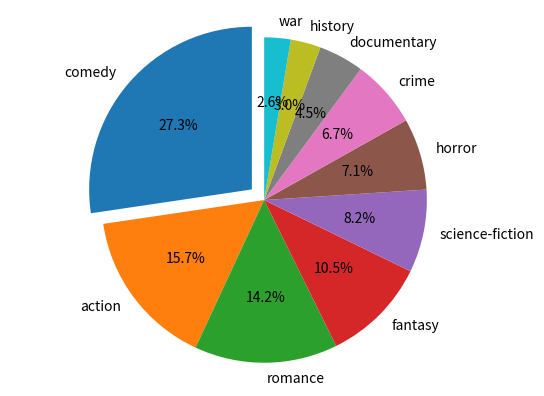

Here is the Python script that generated this plot:
#use metplotlib to draw a pie chart
#each fraction of the pie chart is defined by the labels and percentage(represented by size)
#design the fraction of the radius with which to offset each wedge
import matplotlib.pyplot as plt

labels='comedy','action','romance','fantasy','science-fiction','horror','crime','documentary','history','war'
sizes=[73,42,38,28,22,19,18,12,8,7]
explode=(0.1,0,0,0,0,0,0,0,0,0)
plt.pie(sizes,explode=explode,labels=labels,autopct='%1.1f%%',shadow=False,startangle=90)
#ensure the pie is drawn as a circle
plt.axis('equal')
plt.show()

#make a dictionary containing the information about the students' favourite movie gernes
genre={'Comedy':73,'Action':42,'Romance':38,'Fantasy':28,'Science-fiction':22,'Horror':19,'Crime':18,'Documentary':12,'History':8,'War':7}
#input the variable"Comedy" and output the number of students
print(genre['Comedy'])

